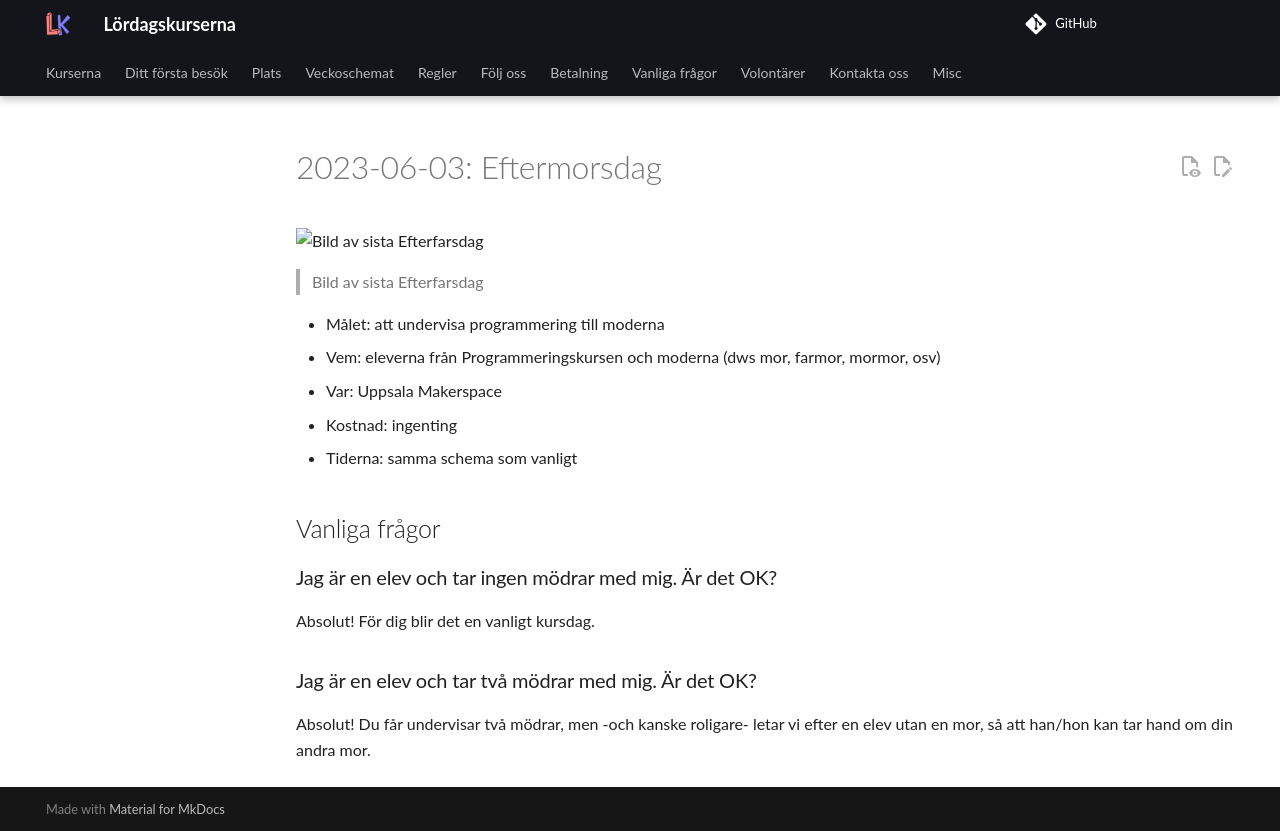

repository: uppsala-makerspace/loerdagskurser · page: verksamheter/20230603_eftermorsdag/index.html · generator: jekyll

# 2023-06-03: Eftermorsdag

![Bild av sista Efterfarsdag](IMG_20221119_112002.jpg)

> Bild av sista Efterfarsdag

* Målet: att undervisa programmering till moderna
* Vem: eleverna från Programmeringskursen och moderna (dws mor, farmor, mormor, osv)
* Var: Uppsala Makerspace
* Kostnad: ingenting
* Tiderna: samma schema som vanligt

## Vanliga frågor

### Jag är en elev och tar ingen mödrar med mig. Är det OK?

Absolut! För dig blir det en vanligt kursdag.

### Jag är en elev och tar två mödrar med mig. Är det OK?

Absolut! Du får undervisar två mödrar, men -och kanske roligare-
letar vi efter en elev utan en mor, så att han/hon kan tar hand om din
andra mor.
